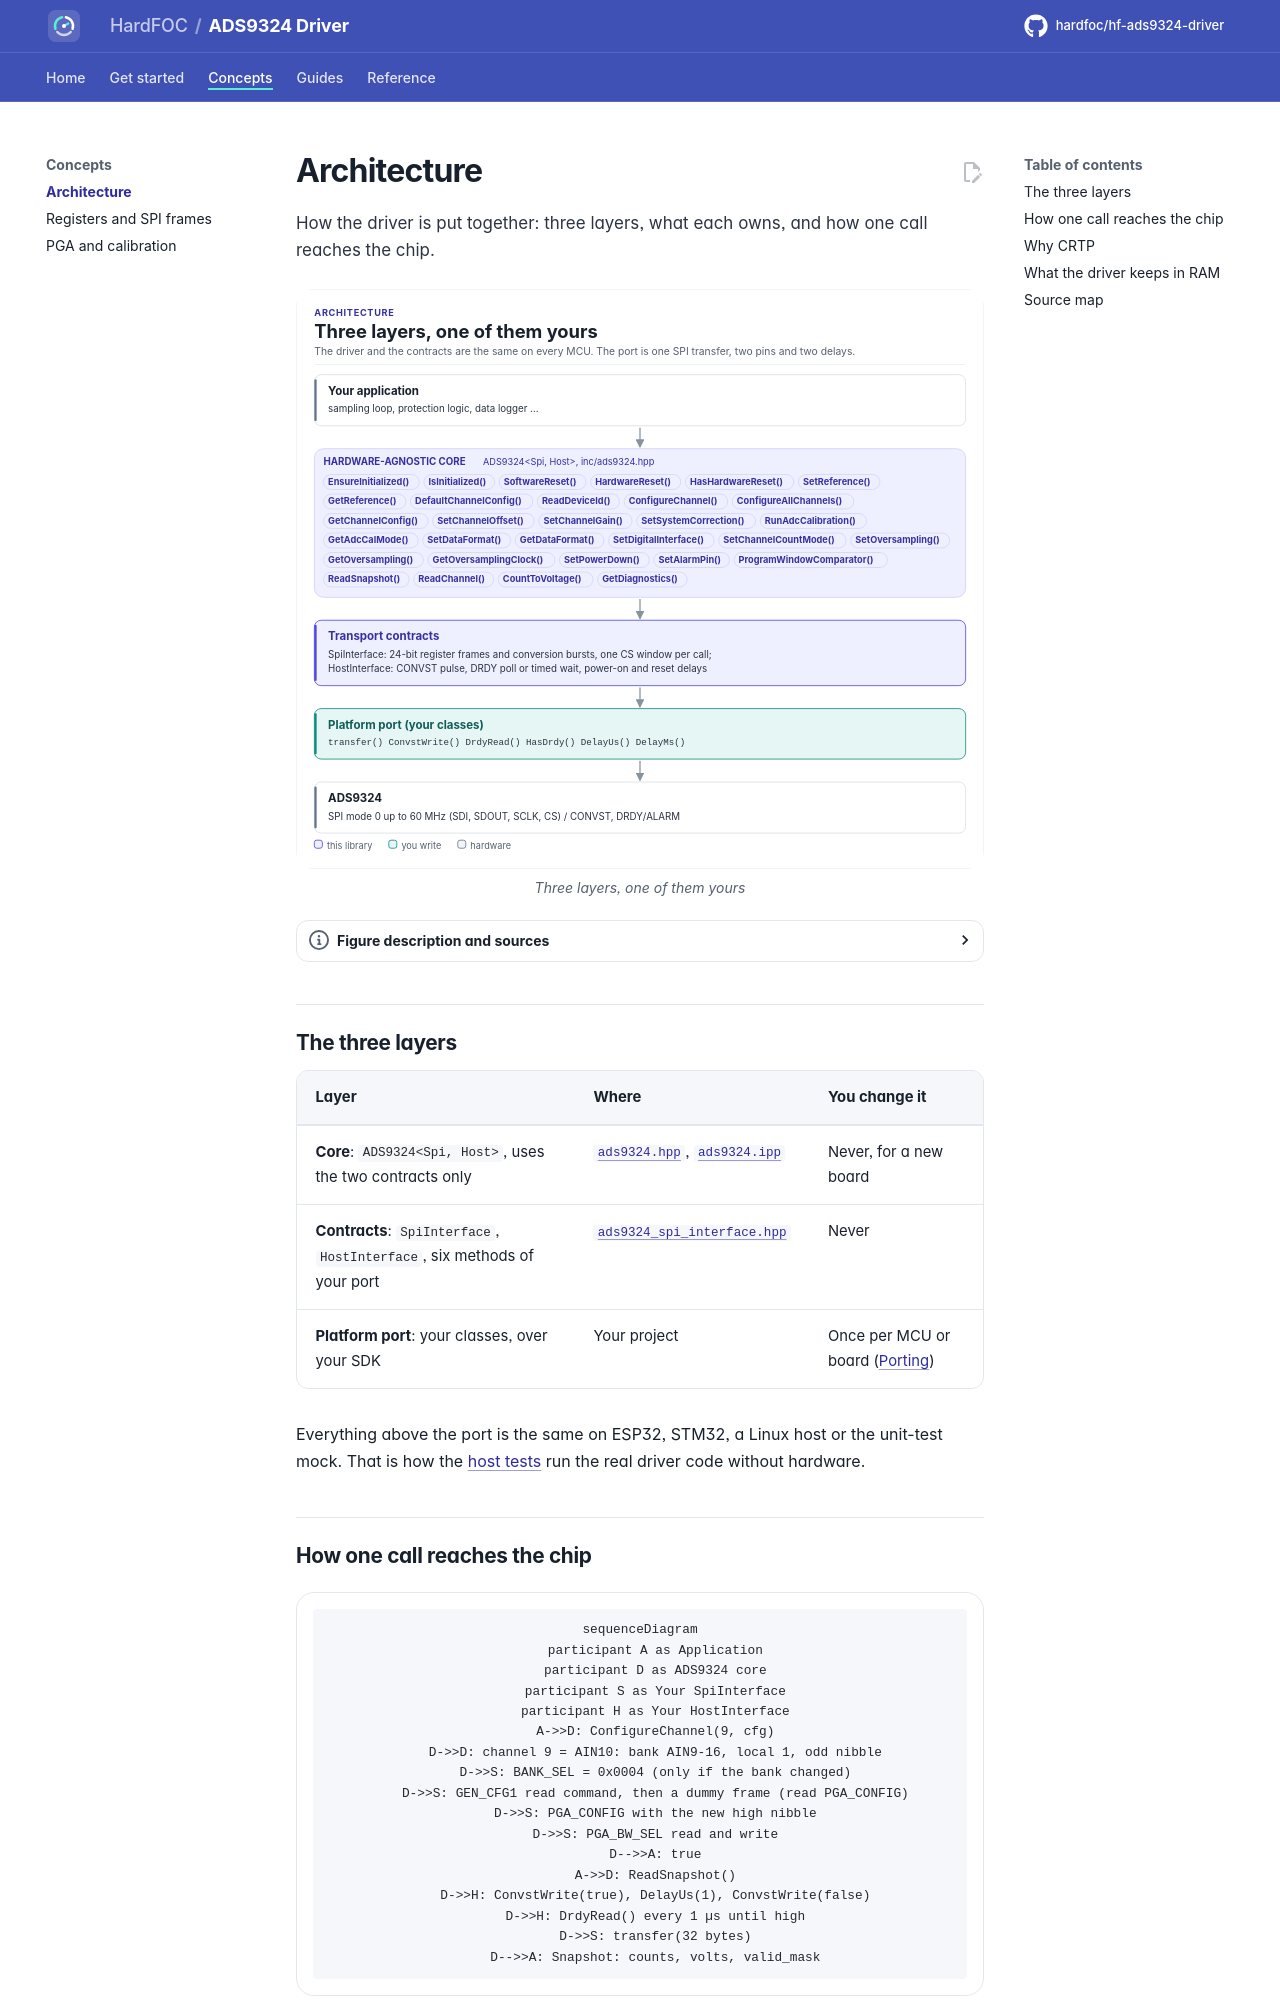

repository: hardfoc/hf-ads9324-driver · page: dev/architecture/index.html · generator: mkdocs

# Architecture

How the driver is put together: three layers, what each owns, and how one call reaches the chip.

<!-- figure: driver-layers -->
<picture>
  <source media="(prefers-color-scheme: dark)" srcset="diagrams/driver-layers.dark.svg">
  <img src="diagrams/driver-layers.svg"
    alt="Layer diagram: the application calls the hardware-agnostic ADS9324 driver and its methods, which use
    the SpiInterface and HostInterface contracts, which call the platform port you write, which drives
    the SPI bus, CONVST and DRDY of the ADS9324.">
</picture>
<!-- /figure -->

## The three layers

| Layer | Where | You change it |
| --- | --- | --- |
| **Core**: `ADS9324<Spi, Host>`, uses the two contracts only | [`ads9324.hpp`](../inc/ads9324.hpp), [`ads9324.ipp`](../src/ads9324.ipp) | Never, for a new board |
| **Contracts**: `SpiInterface`, `HostInterface`, six methods of your port | [`ads9324_spi_interface.hpp`](../inc/ads9324_spi_interface.hpp) | Never |
| **Platform port**: your classes, over your SDK | Your project | Once per MCU or board ([Porting](porting.md)) |

Everything above the port is the same on ESP32, STM32, a Linux host or the unit-test mock. That is how the
[host tests](testing.md) run the real driver code without hardware.

## How one call reaches the chip

```mermaid
sequenceDiagram
    participant A as Application
    participant D as ADS9324 core
    participant S as Your SpiInterface
    participant H as Your HostInterface
    A->>D: ConfigureChannel(9, cfg)
    D->>D: channel 9 = AIN10: bank AIN9-16, local 1, odd nibble
    D->>S: BANK_SEL = 0x0004 (only if the bank changed)
    D->>S: GEN_CFG1 read command, then a dummy frame (read PGA_CONFIG)
    D->>S: PGA_CONFIG with the new high nibble
    D->>S: PGA_BW_SEL read and write
    D-->>A: true
    A->>D: ReadSnapshot()
    D->>H: ConvstWrite(true), DelayUs(1), ConvstWrite(false)
    D->>H: DrdyRead() every 1 µs until high
    D->>S: transfer(32 bytes)
    D-->>A: Snapshot: counts, volts, valid_mask
```
